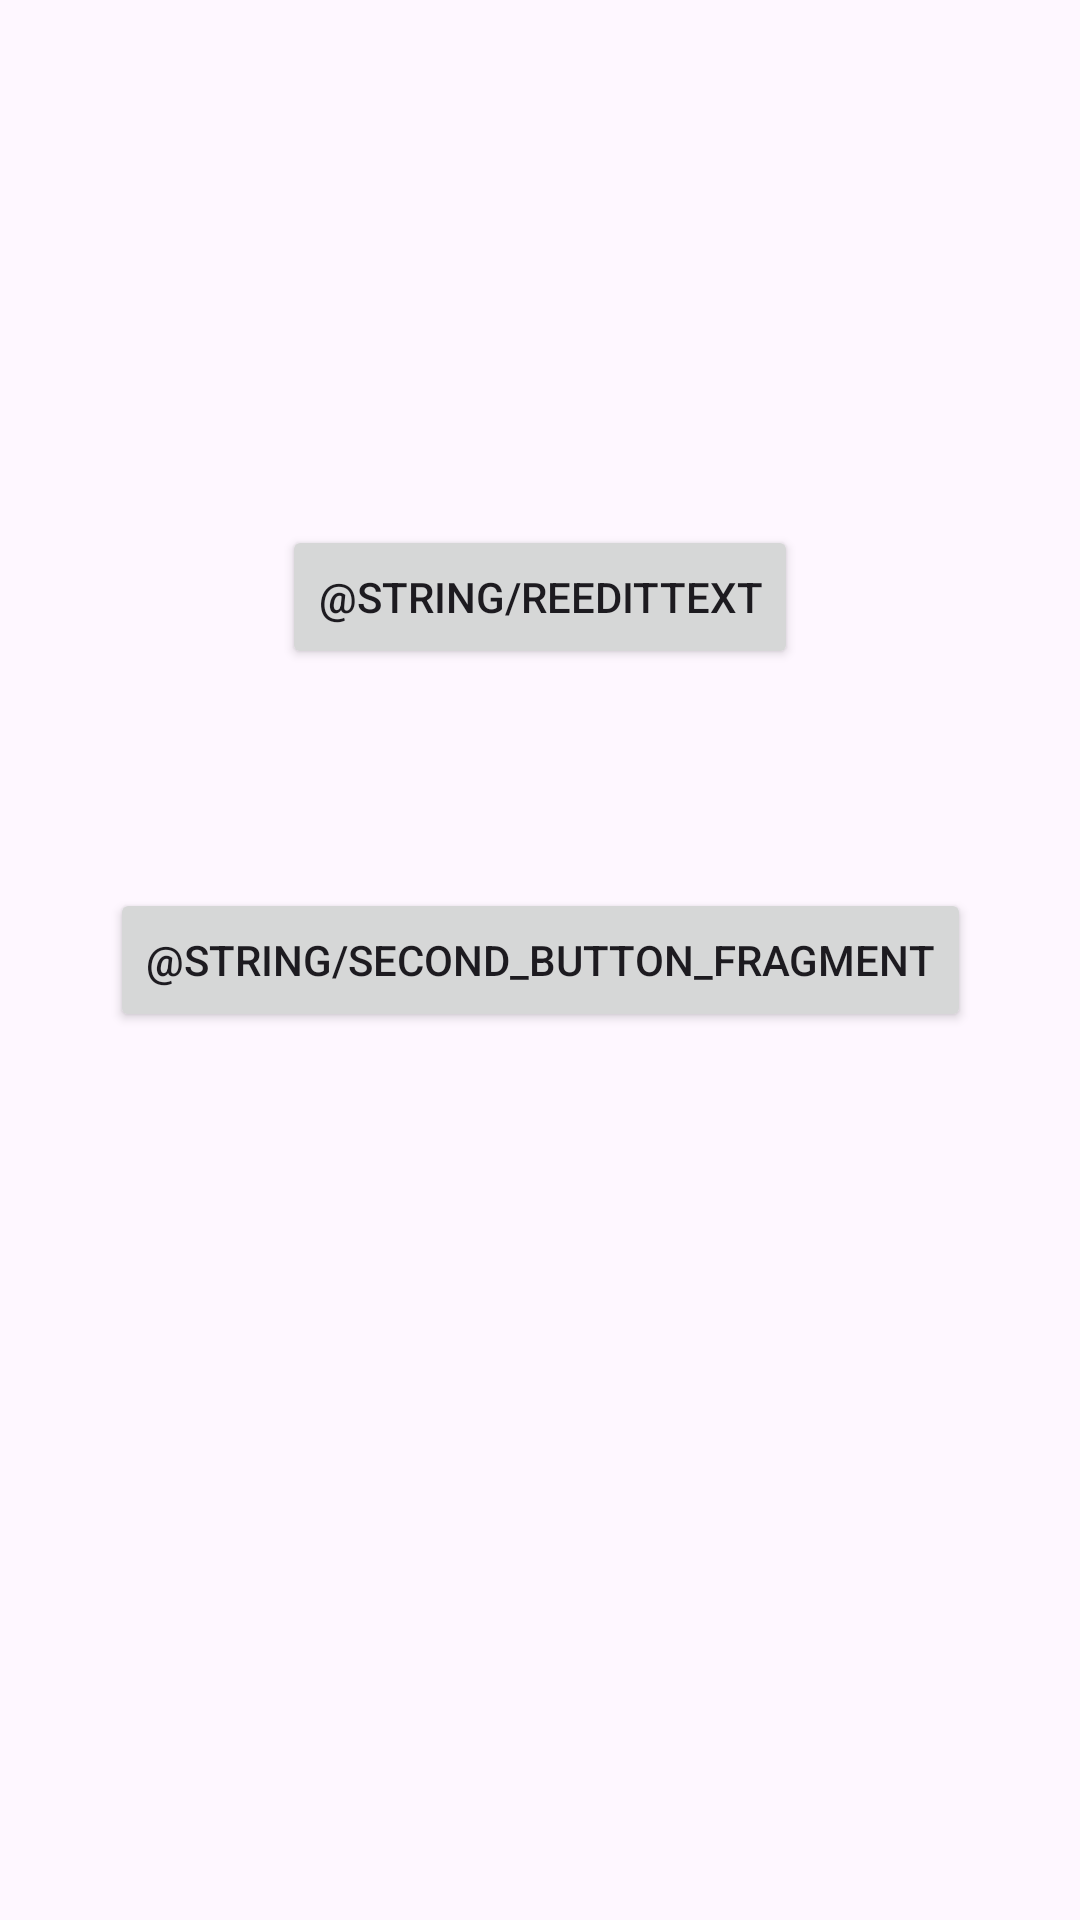

Produce the Android XML layout that renders to this screen, including the resource entries it uses.
<!-- AndroidManifest.xml: application theme Theme.StudyingProject -->
<!-- res/layout/fragment_details.xml -->
<?xml version="1.0" encoding="utf-8"?>
<androidx.constraintlayout.widget.ConstraintLayout xmlns:android="http://schemas.android.com/apk/res/android"
    xmlns:app="http://schemas.android.com/apk/res-auto"
    xmlns:tools="http://schemas.android.com/tools"
    android:layout_width="match_parent"
    android:layout_height="match_parent"
    tools:context=".DetailsFragment">

    <Button
        android:id="@+id/editBtn"
        android:layout_width="wrap_content"
        android:layout_height="wrap_content"
        android:layout_marginBottom="24dp"
        android:text="@string/reeditText"
        app:layout_constraintBottom_toTopOf="@+id/textView"
        app:layout_constraintEnd_toEndOf="parent"
        app:layout_constraintStart_toStartOf="parent"
        app:layout_constraintTop_toTopOf="parent"
        app:layout_constraintVertical_bias="1.0" />

    <Button
        android:id="@+id/button"
        android:layout_width="wrap_content"
        android:layout_height="wrap_content"
        android:text="@string/second_button_fragment"
        app:layout_constraintBottom_toBottomOf="parent"
        app:layout_constraintEnd_toEndOf="parent"
        app:layout_constraintStart_toStartOf="parent"
        app:layout_constraintTop_toTopOf="parent" />

    <TextView
        android:id="@+id/textView"
        android:layout_width="wrap_content"
        android:layout_height="wrap_content"
        android:text=""
        android:layout_marginBottom="30dp"
        app:layout_constraintBottom_toTopOf="@+id/button"
        app:layout_constraintEnd_toEndOf="parent"
        app:layout_constraintStart_toStartOf="parent" />


</androidx.constraintlayout.widget.ConstraintLayout>
<!-- resources referenced by this layout -->
<resources>
  <style name="Theme.StudyingProject" parent="Base.Theme.StudyingProject" />
  <style name="Base.Theme.StudyingProject" parent="Theme.Material3.DayNight.NoActionBar">
          
          
      </style>
</resources>
